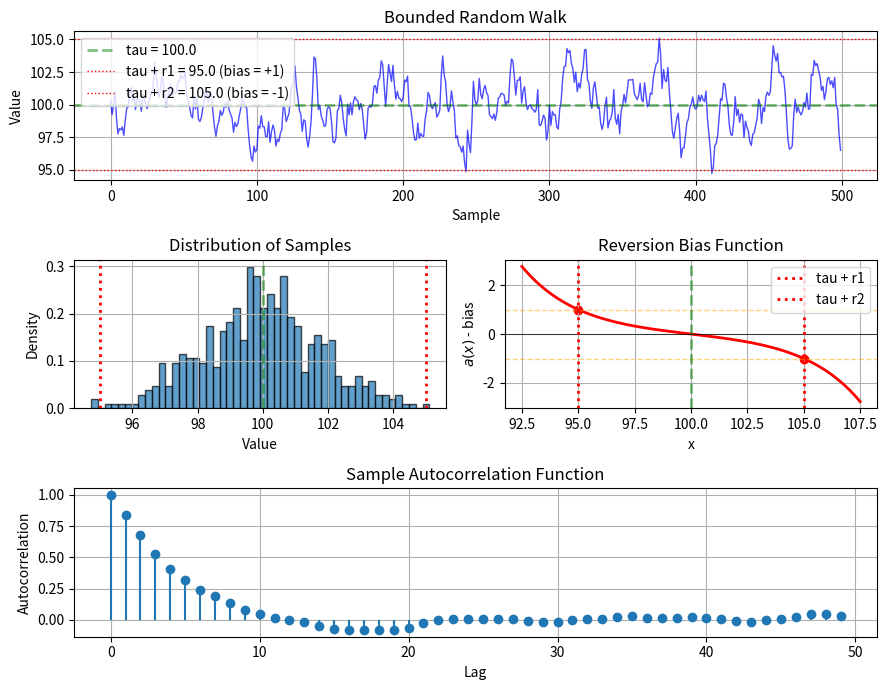

Write Python code to recreate this figure.
import numpy as np


def brw_reversion_bias(x, alpha1, alpha2, beta, tau):
    """Calculate reversion bias for bounded random walk.
    
    Args:
        x: Current state value
        alpha1: First exponential parameter
        alpha2: Second exponential parameter
        beta: Scaling parameter
        tau: Target/equilibrium value
        
    Returns:
        Reversion bias value
    """
    a = np.exp(beta - alpha1 * (x - tau)) - np.exp(beta + alpha2 * (x - tau))
    return a


def compute_brw_parameters_simple(r1, r2, tau):
    """Compute BRW parameters from intuitive offset parameters.
    
    This parameterization defines:
    - r1: offset from tau where a(tau + r1) = +1 (typically r1 < 0, below tau)
    - r2: offset from tau where a(tau + r2) = -1 (typically r2 > 0, above tau)
    
    For symmetric bounds: r1 = -r2
    
    Args:
        r1: Offset from tau where bias = +1 (negative for below tau)
        r2: Offset from tau where bias = -1 (positive for above tau)
        tau: Target/equilibrium value
        
    Returns:
        tuple: (alpha1, alpha2, beta)
    """
    # From the equations:
    # exp(β - α₁*r1) - exp(β + α₂*r1) = 1
    # exp(β - α₁*r2) - exp(β + α₂*r2) = -1
    
    # For simplicity and symmetry, assume α₁ = α₂ = α
    # Then:
    # exp(β - α*r1) - exp(β + α*r1) = 1
    # exp(β - α*r2) - exp(β + α*r2) = -1
    
    # Factor out:
    # exp(β)[exp(-α*r1) - exp(α*r1)] = 1
    # exp(β)[exp(-α*r2) - exp(α*r2)] = -1
    
    # Using sinh: exp(-x) - exp(x) = -2*sinh(x)
    # So: -2*exp(β)*sinh(α*r1) = 1  =>  exp(β)*sinh(α*r1) = -1/2
    #     -2*exp(β)*sinh(α*r2) = -1  =>  exp(β)*sinh(α*r2) = 1/2
    
    # This gives us:
    # sinh(α*r1) / sinh(α*r2) = -1
    # So: sinh(α*r1) = -sinh(α*r2)
    # Which means: α*r1 = -α*r2  (approximately, for symmetric case)
    
    # For the symmetric case where r1 = -r2:
    if np.abs(r1 + r2) < 1e-6:  # Symmetric case
        # sinh(α*r2) = 1/(2*exp(β))
        # We need to choose α and β
        # Let's pick α based on the scale of r2
        alpha = 2.0 / np.abs(r2)  # Rule of thumb: want significant change over distance r2
        
        # Then solve for β:
        # exp(β) = 1 / (2 * sinh(α * r2))
        beta = np.log(1.0 / (2.0 * np.sinh(alpha * r2)))
        
        alpha1 = alpha2 = alpha
        
    else:  # Asymmetric case - more complex
        # Use numerical approach or make approximation
        # Simple approximation: use average
        r_avg = (np.abs(r1) + np.abs(r2)) / 2.0
        alpha = 2.0 / r_avg
        
        # Use r2 for β calculation (could also use r1 or average)
        beta = np.log(1.0 / (2.0 * np.sinh(alpha * r2)))
        
        # Adjust alpha1 and alpha2 for asymmetry
        ratio = np.abs(r2 / r1)
        alpha1 = alpha * np.sqrt(ratio)
        alpha2 = alpha / np.sqrt(ratio)
    
    return alpha1, alpha2, beta


def sample_bounded_random_walk_simple(
    sd_e, r1, r2, tau, size, phi=0.5, xkm1=None, rng=None, seed=0
):
    """Simulate bounded random walk with simple intuitive parameters.
    
    Args:
        sd_e: Standard deviation of the stochastic noise
        r1: Offset from tau where bias = +1 (typically negative, e.g., -5)
        r2: Offset from tau where bias = -1 (typically positive, e.g., +5)
        tau: Target/equilibrium value
        size: Number of samples to generate
        phi: Regularization parameter (optional, default 0.5)
        xkm1: Initial state value (optional, default tau)
        rng: Random number generator (optional, default None)
        seed: Random seed (optional, default 0)
        
    Returns:
        Array of size samples from the bounded random walk process
    """
    # Compute original parameters
    alpha1, alpha2, beta = compute_brw_parameters_simple(r1, r2, tau)
    
    if rng is None:
        rng = np.random.default_rng(seed=seed)
    
    # Set initial state if not provided
    if xkm1 is None:
        xkm1 = tau
    
    # Generate white noise
    e = rng.normal(size=size)
    p = np.zeros(size)
    
    # Simulate
    for i in range(size):
        # Stochastic input
        alpha = sd_e * e[i]
        
        # Reversion bias
        bias = brw_reversion_bias(xkm1, alpha1, alpha2, beta, tau)
        
        # Regularization step (to avoid instability)
        if abs(bias) < 2 * abs(xkm1 - tau):
            x = xkm1 + bias + alpha
        else:
            x = tau + phi * (xkm1 - tau) + alpha
        
        # Bounded process output
        p[i] = x
        xkm1 = x
    
    return p


# Example usage and testing
if __name__ == "__main__":
    import matplotlib.pyplot as plt
    
    # Simple intuitive parameters
    sd_e = 1.0
    tau = 100.0
    r1 = -5.0  # When x is 5 units below tau, bias = +1 (pushes up)
    r2 = 5.0   # When x is 5 units above tau, bias = -1 (pushes down)
    size = 500
    
    # Compute the equivalent original parameters
    alpha1, alpha2, beta = compute_brw_parameters_simple(r1, r2, tau)
    
    print(f"Simple parameters:")
    print(f"  r1 = {r1} (bias = +1 at x = {tau + r1})")
    print(f"  r2 = {r2} (bias = -1 at x = {tau + r2})")
    print(f"  tau = {tau}")
    
    print(f"\nComputed original parameters:")
    print(f"  alpha1 = {alpha1:.4f}")
    print(f"  alpha2 = {alpha2:.4f}")
    print(f"  beta = {beta:.4f}")
    
    # Verify the parameterization
    bias_at_r1 = brw_reversion_bias(tau + r1, alpha1, alpha2, beta, tau)
    bias_at_r2 = brw_reversion_bias(tau + r2, alpha1, alpha2, beta, tau)
    print(f"\nVerification:")
    print(f"  a(tau + r1) = a({tau + r1}) = {bias_at_r1:.6f} (should be 1.0)")
    print(f"  a(tau + r2) = a({tau + r2}) = {bias_at_r2:.6f} (should be -1.0)")
    
    # Generate sample
    rng = np.random.default_rng(seed=42)
    samples = sample_bounded_random_walk_simple(sd_e, r1, r2, tau, size, rng=rng)
    
    # Analyze the bias function
    x_range = np.linspace(tau + 1.5*r1, tau + 1.5*r2, 1000)
    bias_values = np.array([brw_reversion_bias(x, alpha1, alpha2, beta, tau) 
                            for x in x_range])
    
    # Plot results
    fig = plt.figure(figsize=(9, 7))
    gs = fig.add_gridspec(3, 2)
    
    # Time series
    ax1 = fig.add_subplot(gs[0, :])
    ax1.plot(samples, 'b-', linewidth=1, alpha=0.7)
    ax1.axhline(tau, color='g', linestyle='--', linewidth=2, alpha=0.5, label=f'tau = {tau}')
    ax1.axhline(tau + r1, color='r', linestyle=':', linewidth=1, 
                label=f'tau + r1 = {tau + r1} (bias = +1)')
    ax1.axhline(tau + r2, color='r', linestyle=':', linewidth=1, 
                label=f'tau + r2 = {tau + r2} (bias = -1)')
    ax1.set_xlabel('Sample')
    ax1.set_ylabel('Value')
    ax1.set_title('Bounded Random Walk')
    ax1.legend()
    ax1.grid(True)
    
    # Histogram
    ax2 = fig.add_subplot(gs[1, 0])
    ax2.hist(samples, bins=50, density=True, alpha=0.7, edgecolor='black')
    ax2.axvline(tau, color='g', linestyle='--', linewidth=2, alpha=0.5)
    ax2.axvline(tau + r1, color='r', linestyle=':', linewidth=2)
    ax2.axvline(tau + r2, color='r', linestyle=':', linewidth=2)
    ax2.set_xlabel('Value')
    ax2.set_ylabel('Density')
    ax2.set_title('Distribution of Samples')
    ax2.grid(True)
    
    # Bias function
    ax3 = fig.add_subplot(gs[1, 1])
    ax3.plot(x_range, bias_values, 'r-', linewidth=2)
    ax3.axhline(0, color='k', linestyle='-', linewidth=0.5)
    ax3.axhline(1, color='orange', linestyle='--', linewidth=1, alpha=0.5)
    ax3.axhline(-1, color='orange', linestyle='--', linewidth=1, alpha=0.5)
    ax3.axvline(tau, color='g', linestyle='--', linewidth=2, alpha=0.5)
    ax3.axvline(tau + r1, color='r', linestyle=':', linewidth=2, label='tau + r1')
    ax3.axvline(tau + r2, color='r', linestyle=':', linewidth=2, label='tau + r2')
    ax3.scatter([tau + r1, tau + r2], [1, -1], color='red')
    ax3.set_xlabel('x')
    ax3.set_ylabel('$a(x)$ - bias')
    ax3.set_title('Reversion Bias Function')
    ax3.legend()
    ax3.grid(True)
    
    # Sample ACF
    ax4 = fig.add_subplot(gs[2, :])
    from numpy import correlate
    lags = range(50)
    samples_centered = samples - np.mean(samples)
    acf = [correlate(samples_centered, np.roll(samples_centered, lag))[0] / 
           correlate(samples_centered, samples_centered)[0] 
           for lag in lags]
    ax4.stem(lags, acf, basefmt=' ')
    ax4.set_xlabel('Lag')
    ax4.set_ylabel('Autocorrelation')
    ax4.set_title('Sample Autocorrelation Function')
    ax4.grid(True)
    
    plt.tight_layout()
    plt.show()
    
    print(f"\nSample statistics:")
    print(f"  Mean: {np.mean(samples):.4f}")
    print(f"  Std: {np.std(samples):.4f}")
    print(f"  Min: {np.min(samples):.4f}")
    print(f"  Max: {np.max(samples):.4f}")
